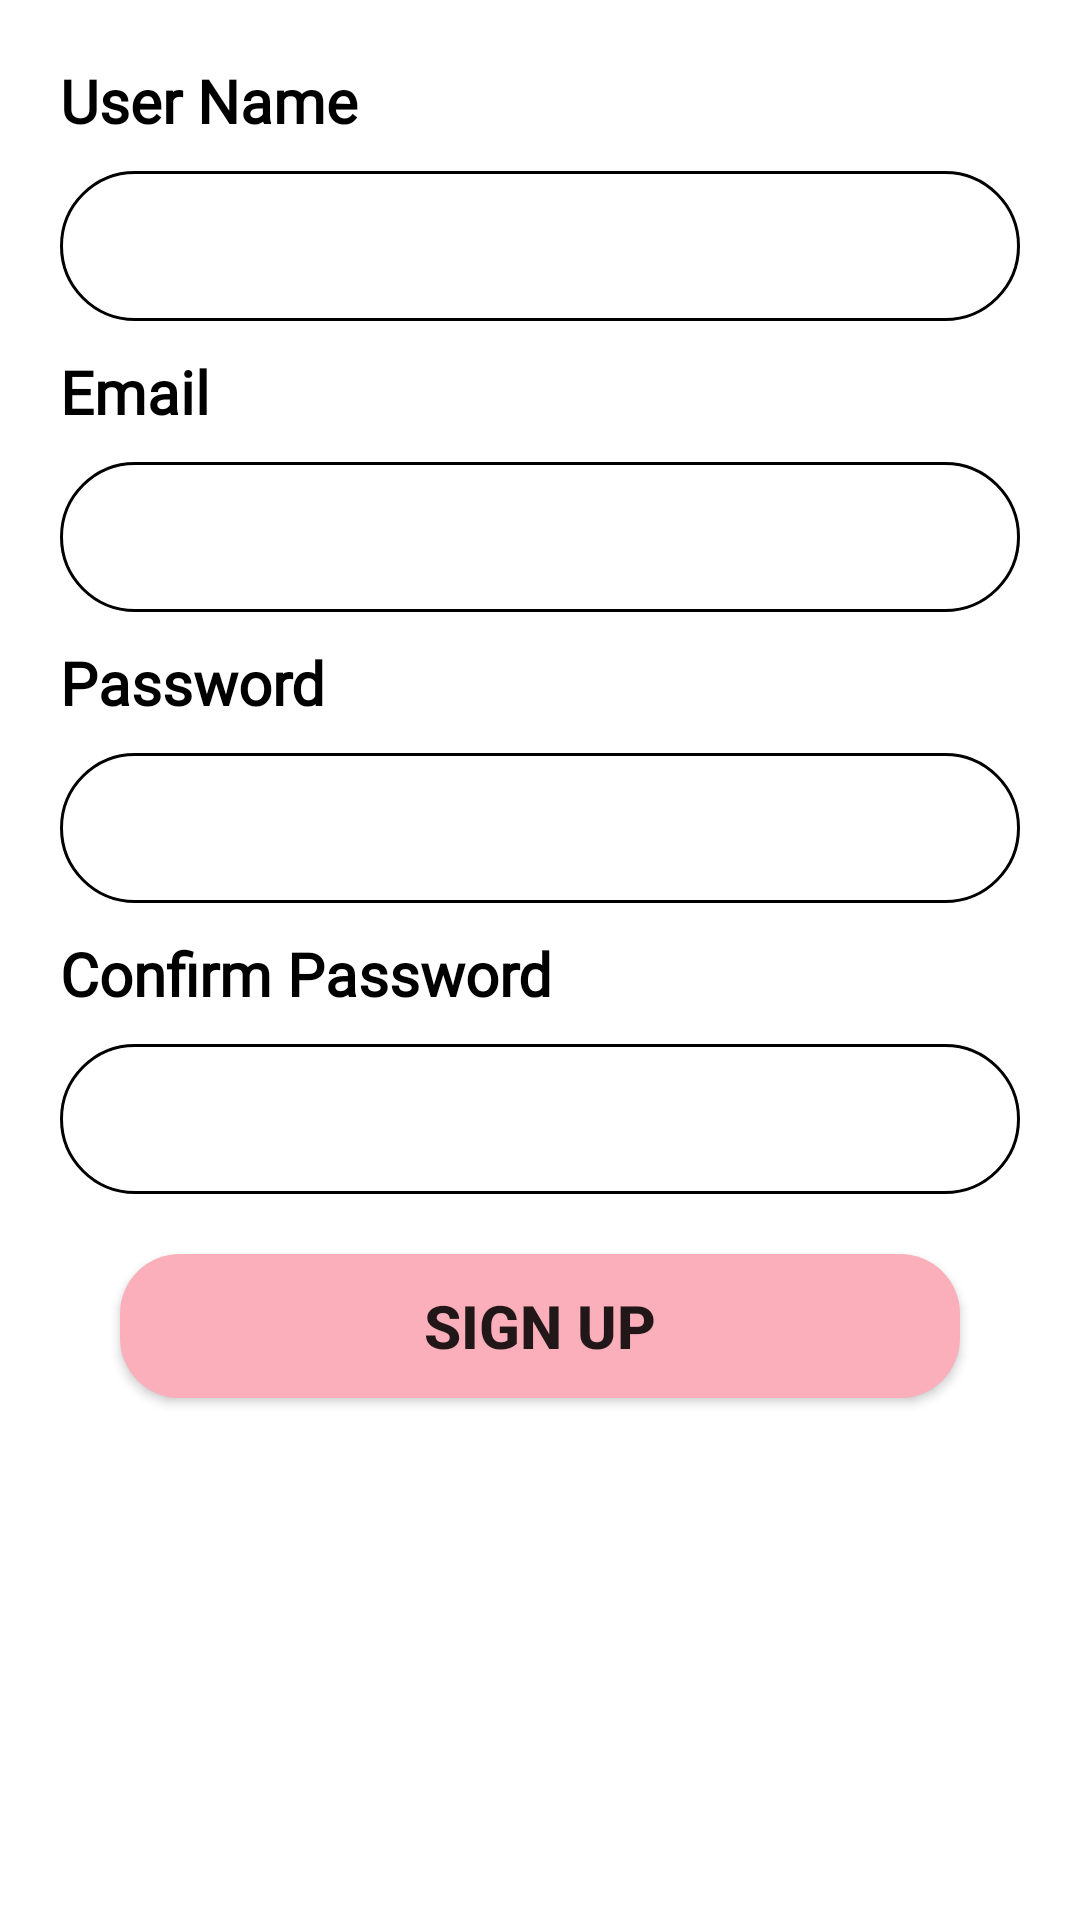

Reconstruct the res/layout file that produces this screen, plus the resources it refers to.
<!-- AndroidManifest.xml: application theme Theme.Konnect -->
<!-- res/layout/fragment_signup.xml -->
<?xml version="1.0" encoding="utf-8"?>
<FrameLayout xmlns:android="http://schemas.android.com/apk/res/android"
    xmlns:tools="http://schemas.android.com/tools"
    android:layout_width="match_parent"
    android:layout_height="match_parent"
    tools:context=".signupFrag">

    <LinearLayout
        android:layout_width="match_parent"
        android:layout_height="match_parent"
        android:background="@drawable/view_back"
        android:orientation="vertical"
        android:layout_gravity="center">

        <TextView
            android:layout_width="wrap_content"
            android:layout_height="wrap_content"
            android:textStyle="bold"
            android:textColor="@color/black"
            android:layout_marginLeft="20dp"
            android:layout_marginTop="20dp"
            android:layout_marginBottom="10dp"
            android:fontFamily="@font/bella"
            android:textSize="20dp"
            android:text="User Name"/>

        <EditText
            android:layout_width="match_parent"
            android:layout_height="50dp"
            android:background="@drawable/edittext_back"
            android:layout_marginLeft="20dp"
            android:layout_marginRight="20dp"
            android:paddingLeft="5dp"
            android:id="@+id/signup_name"
            />
        <TextView
            android:layout_width="wrap_content"
            android:layout_height="wrap_content"
            android:textStyle="bold"
            android:textColor="@color/black"
            android:layout_marginTop="10dp"
            android:layout_marginLeft="20dp"
            android:layout_marginBottom="10dp"
            android:fontFamily="@font/bella"
            android:textSize="20dp"
            android:text="Email"/>
        <EditText
            android:layout_width="match_parent"
            android:layout_height="50dp"
            android:background="@drawable/edittext_back"
            android:layout_marginLeft="20dp"
            android:layout_marginRight="20dp"
            android:paddingLeft="5dp"
            android:id="@+id/signup_email"
            />

        <TextView
            android:layout_width="wrap_content"
            android:layout_height="wrap_content"
            android:textStyle="bold"
            android:textColor="@color/black"
            android:layout_marginLeft="20dp"
            android:layout_marginTop="10dp"
            android:layout_marginBottom="10dp"
            android:fontFamily="@font/bella"
            android:textSize="20dp"
            android:text="Password"/>

        <EditText
            android:layout_width="match_parent"
            android:layout_height="50dp"
            android:background="@drawable/edittext_back"
            android:layout_marginLeft="20dp"
            android:layout_marginRight="20dp"
            android:paddingLeft="5dp"
            android:id="@+id/signup_pass"
            />

        <TextView
            android:layout_width="wrap_content"
            android:layout_height="wrap_content"
            android:textStyle="bold"
            android:textColor="@color/black"
            android:layout_marginLeft="20dp"
            android:layout_marginTop="10dp"
            android:layout_marginBottom="10dp"
            android:fontFamily="@font/bella"
            android:textSize="20dp"
            android:text="Confirm Password"/>
        <EditText
            android:layout_width="match_parent"
            android:layout_height="50dp"
            android:background="@drawable/edittext_back"
            android:layout_marginLeft="20dp"
            android:layout_marginRight="20dp"
            android:paddingLeft="5dp"
            />

        <Button
            android:layout_width="match_parent"
            android:layout_height="wrap_content"
            android:layout_marginLeft="40dp"
            android:layout_marginRight="40dp"
            android:text="SIGN UP"
            android:textSize="20dp"
            android:textStyle="bold"
            android:background="@drawable/button_bg"
            android:id="@+id/signup_bton"
            android:layout_marginTop="20dp"/>

    </LinearLayout>

</FrameLayout>
<!-- resources referenced by this layout -->
<resources>
  <color name="black">#FF000000</color>
  <!-- drawable button_bg (drawable) -->
  <?xml version="1.0" encoding="utf-8"?>
  <shape xmlns:android="http://schemas.android.com/apk/res/android">
      <corners android:radius="20dp"/>
      <solid android:color="@color/babypink"/>
  
  </shape>
  <!-- drawable edittext_back (drawable) -->
  <?xml version="1.0" encoding="utf-8"?>
  <shape xmlns:android="http://schemas.android.com/apk/res/android">
      <stroke android:width="1dp"/>
      <size android:height="40dp"/>
      <corners android:radius="30dp"/>
  
  </shape>
  <style name="Theme.Konnect" parent="Theme.MaterialComponents.DayNight.NoActionBar">
          
          <item name="colorPrimary">@color/purple_500</item>
          <item name="colorPrimaryVariant">@color/purple_700</item>
          <item name="colorOnPrimary">@color/white</item>
          
          <item name="colorSecondary">@color/teal_200</item>
          <item name="colorSecondaryVariant">@color/teal_700</item>
          <item name="colorOnSecondary">@color/black</item>
          
          <item name="android:statusBarColor" tools:targetApi="l">?attr/colorPrimaryVariant</item>
          
      </style>
  <color name="babypink">#FAAFBA</color>
  <color name="purple_500">#FF6200EE</color>
  <color name="purple_700">#FF3700B3</color>
  <color name="white">#FFFFFFFF</color>
  <color name="teal_200">#FF03DAC5</color>
  <color name="teal_700">#FF018786</color>
</resources>
